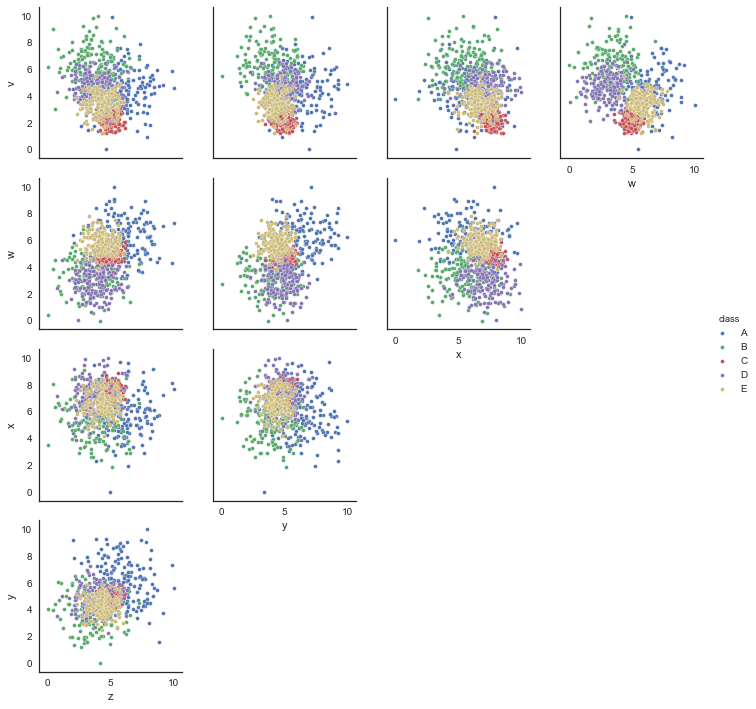

Data behind this chart, as committed beside it:
v, w, x, y, z, class
2.9, 5.156, 7.282, 4.889, 4.032, E
1.943, 4.462, 7.841, 4.805, 4.734, C
4.817, 6.414, 5.924, 3.748, 5.65, B
3.572, 8.923, 5.761, 6.296, 4.819, A
3.741, 3.254, 3.545, 3.723, 4.534, B
3.866, 7.195, 5.962, 4.395, 7.673, A
4.771, 3.826, 6.45, 5.268, 4.343, D
4.207, 3.669, 6.354, 3.858, 2.15, D
6.241, 2.61, 6.372, 6.479, 2.695, B
1.195, 4.961, 8.405, 5.393, 4.302, C
3.987, 5.391, 6.49, 3.959, 5.005, E
3.226, 4.616, 7.391, 4.941, 4.091, C
4.882, 5.993, 6.797, 4.629, 5.76, E
4.856, 2.298, 2.933, 3.118, 3.448, B
6.252, 4.118, 6.384, 3.383, 4.231, B
1.876, 4.641, 7.518, 5.052, 4.189, C
2.691, 5.123, 7.482, 5.128, 4.764, C
2.408, 5.306, 7.839, 5.366, 3.786, C
3.377, 6.557, 6.54, 3.707, 3.921, E
4.574, 5.403, 7.689, 4.323, 3.805, E
5.274, 7.103, 9.195, 5.017, 8.321, A
5.512, 2.262, 6.514, 4.559, 3.504, D
3.877, 5.101, 4.824, 7.738, 5.542, A
7.353, 2.949, 4.808, 3.358, 2.877, B
4.484, 7.402, 6.142, 5.058, 3.582, E
2.989, 6.138, 7.962, 4.566, 4.288, E
5.031, 3.765, 6.448, 5.492, 3.208, D
4.318, 2.528, 3.881, 4.036, 2.616, B
5.515, 3.482, 7.715, 4.835, 3.136, D
2.31, 4.342, 8.337, 5.435, 4.985, C
4.673, 5.833, 4.588, 4.811, 5.793, A
3.17, 4.69, 7.225, 4.047, 3.064, E
5.525, 4.114, 5.794, 4.814, 5.683, D
1.919, 4.53, 7.947, 3.459, 4.528, C
5.766, 2.562, 3.776, 2.44, 6.343, B
4.415, 6.634, 7.205, 7.844, 5.829, A
3.241, 6.861, 4.086, 8.72, 5.969, A
6.536, 4.6, 5.917, 4.527, 3.572, D
2.443, 4.356, 7.366, 5.136, 5.561, C
4.296, 0.8455, 10.0, 4.536, 4.762, D
5.685, 5.507, 4.818, 5.231, 5.166, B
8.496, 3.162, 4.167, 2.286, 6.011, B
3.982, 4.876, 8.362, 4.3, 3.76, E
1.993, 3.998, 8.241, 3.989, 4.34, C
4.842, 3.291, 6.54, 5.784, 4.479, D
9.06, 3.17, 4.863, 4.063, 5.401, B
6.179, 1.414, 2.915, 3.619, 6.548, B
2.118, 5.218, 7.117, 3.767, 4.735, C
6.314, 3.713, 5.128, 5.032, 2.495, D
2.72, 7.32, 7.418, 5.236, 7.868, A
2.197, 4.772, 7.149, 4.804, 4.505, C
2.907, 4.452, 7.206, 4.79, 5.786, C
2.168, 4.645, 7.592, 4.388, 3.863, C
4.447, 5.047, 9.659, 5.584, 6.358, A
3.19, 2.409, 7.29, 5.264, 4.425, D
7.998, 3.944, 4.635, 3.961, 1.906, B
4.72, 5.642, 6.011, 8.918, 4.682, A
2.84, 4.968, 7.924, 4.768, 5.618, C
4.293, 2.458, 7.2, 3.482, 0.7122, D
3.958, 4.395, 6.652, 4.983, 2.563, D
... 740 more rows
